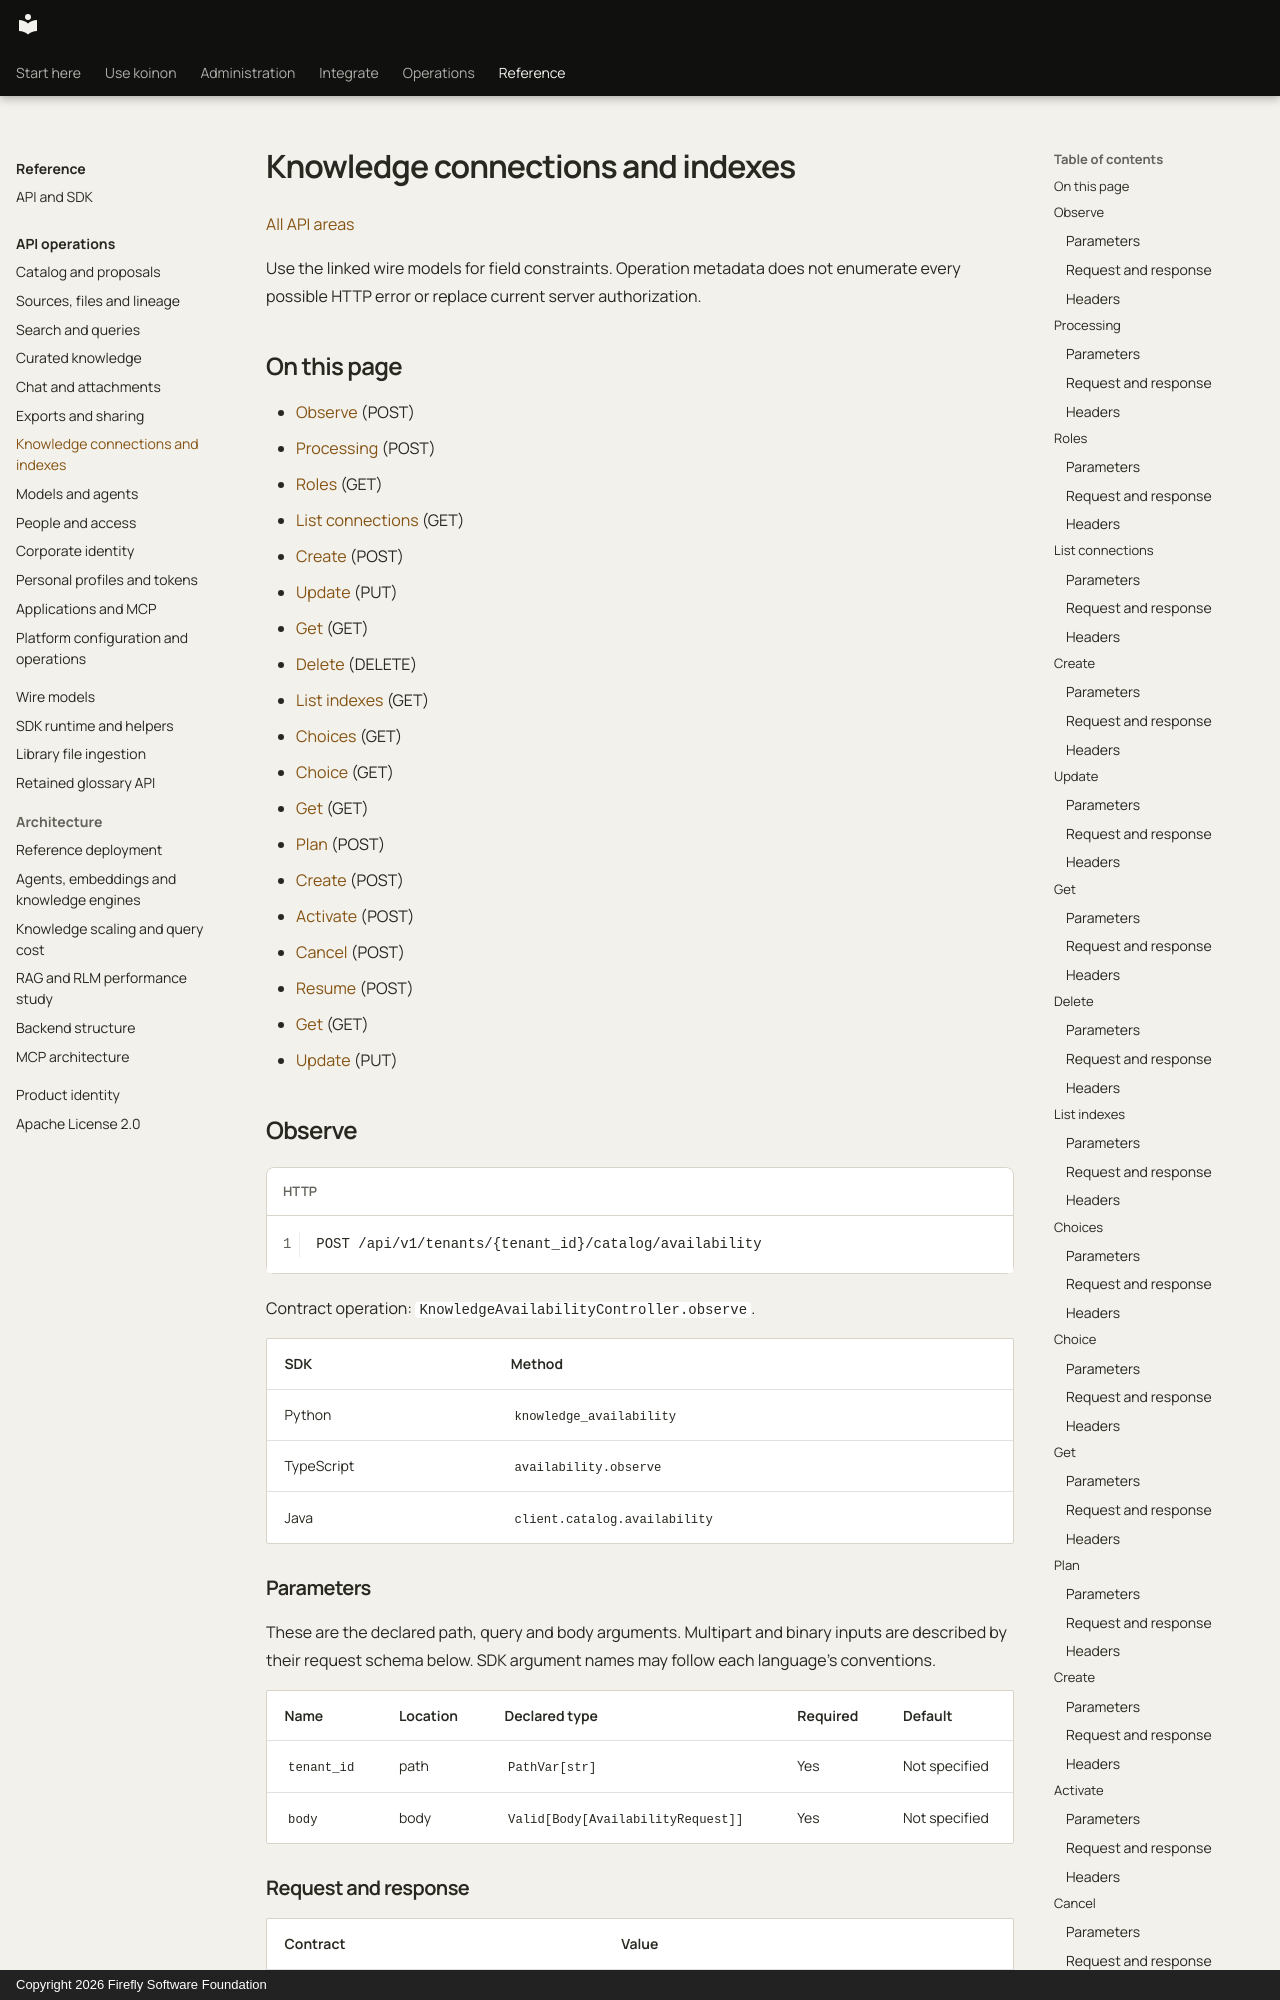

repository: fireflyframework/firefly-koinon · page: reference/api/knowledge-services/index.html · generator: mkdocs · copyright: Copyright 2026 Firefly Software Foundation

<!-- Copyright 2026 Firefly Software Foundation -->
<!-- SPDX-License-Identifier: Apache-2.0 -->

# Knowledge connections and indexes

[All API areas](index.md)

Use the linked wire models for field constraints. Operation metadata does not enumerate every possible HTTP error or replace current server authorization.

## On this page

- [Observe](#knowledgeavailabilitycontroller-observe) (POST)
- [Processing](#knowledgeavailabilitycontroller-processing) (POST)
- [Roles](#knowledgeconnectionscontroller-roles) (GET)
- [List connections](#knowledgeconnectionscontroller-list-connections) (GET)
- [Create](#knowledgeconnectionscontroller-create) (POST)
- [Update](#knowledgeconnectionscontroller-update) (PUT)
- [Get](#knowledgeconnectionscontroller-get) (GET)
- [Delete](#knowledgeconnectionscontroller-delete) (DELETE)
- [List indexes](#knowledgeindexescontroller-list-indexes) (GET)
- [Choices](#knowledgeindexescontroller-choices) (GET)
- [Choice](#knowledgeindexescontroller-choice) (GET)
- [Get](#knowledgeindexescontroller-get) (GET)
- [Plan](#knowledgeindexescontroller-plan) (POST)
- [Create](#knowledgeindexescontroller-create) (POST)
- [Activate](#knowledgeindexescontroller-activate) (POST)
- [Cancel](#knowledgeindexescontroller-cancel) (POST)
- [Resume](#knowledgeindexescontroller-resume) (POST)
- [Get](#organizationknowledgecontroller-get) (GET)
- [Update](#organizationknowledgecontroller-update) (PUT)

<!-- operation: KnowledgeAvailabilityController.observe -->
<a id="knowledgeavailabilitycontroller-observe"></a>
## Observe

```http
POST /api/v1/tenants/{tenant_id}/catalog/availability
```

Contract operation: `KnowledgeAvailabilityController.observe`.

| SDK | Method |
| --- | --- |
| Python | `knowledge_availability` |
| TypeScript | `availability.observe` |
| Java | `client.catalog.availability` |

### Parameters

These are the declared path, query and body arguments. Multipart and binary inputs are described by their request schema below. SDK argument names may follow each language’s conventions.

| Name | Location | Declared type | Required | Default |
| --- | --- | --- | --- | --- |
| `tenant_id` | path | `PathVar[str]` | Yes | Not specified |
| `body` | body | `Valid[Body[AvailabilityRequest]]` | Yes | Not specified |
